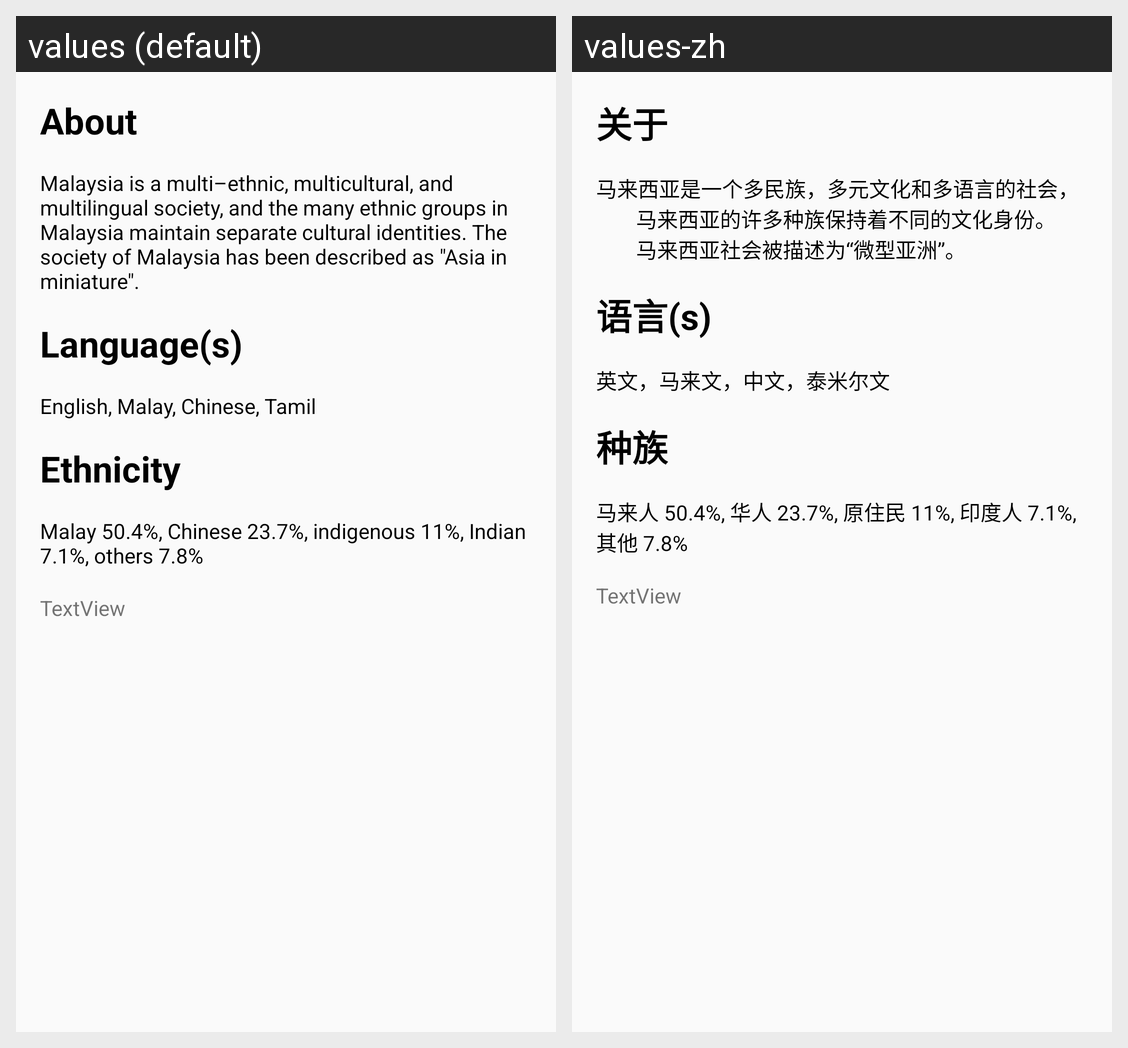

This grid shows one Android layout under two languages. Give, for every string resource on the screen, its name, the default text and each shown locale's text.
Android screen res/layout/activity_country_details_recycler.xml rendered under 2 locales, left to right: values (default), values-zh. Device: Nexus 5 (rendered at 1080×1920; each locale shown at half size, 540×960, under a caption strip naming it); theme AppTheme.
Strings drawn on this screen, with the default value and each locale's value (text and hints the layout hard-codes, and strings that could not be matched under every locale, appear in the picture but are not listed):

about
  values: About
  values-zh: 关于

about_malaysia
  values: Malaysia is a multi–ethnic, multicultural, and multilingual society, and the many ethnic groups in Malaysia maintain separate cultural identities. The society of Malaysia has been described as "Asia in miniature".
  values-zh: 马来西亚是一个多民族，多元文化和多语言的社会，         马来西亚的许多种族保持着不同的文化身份。         马来西亚社会被描述为“微型亚洲”。

language_title
  values: Language(s)
  values-zh: 语言(s)

language
  values: English, Malay, Chinese, Tamil
  values-zh: 英文，马来文，中文，泰米尔文

ethnicity_title
  values: Ethnicity
  values-zh: 种族

ethnicity
  values: Malay 50.4%, Chinese 23.7%, indigenous 11%, Indian 7.1%, others 7.8%
  values-zh: 马来人 50.4%, 华人 23.7%, 原住民 11%, 印度人 7.1%, 其他 7.8%
